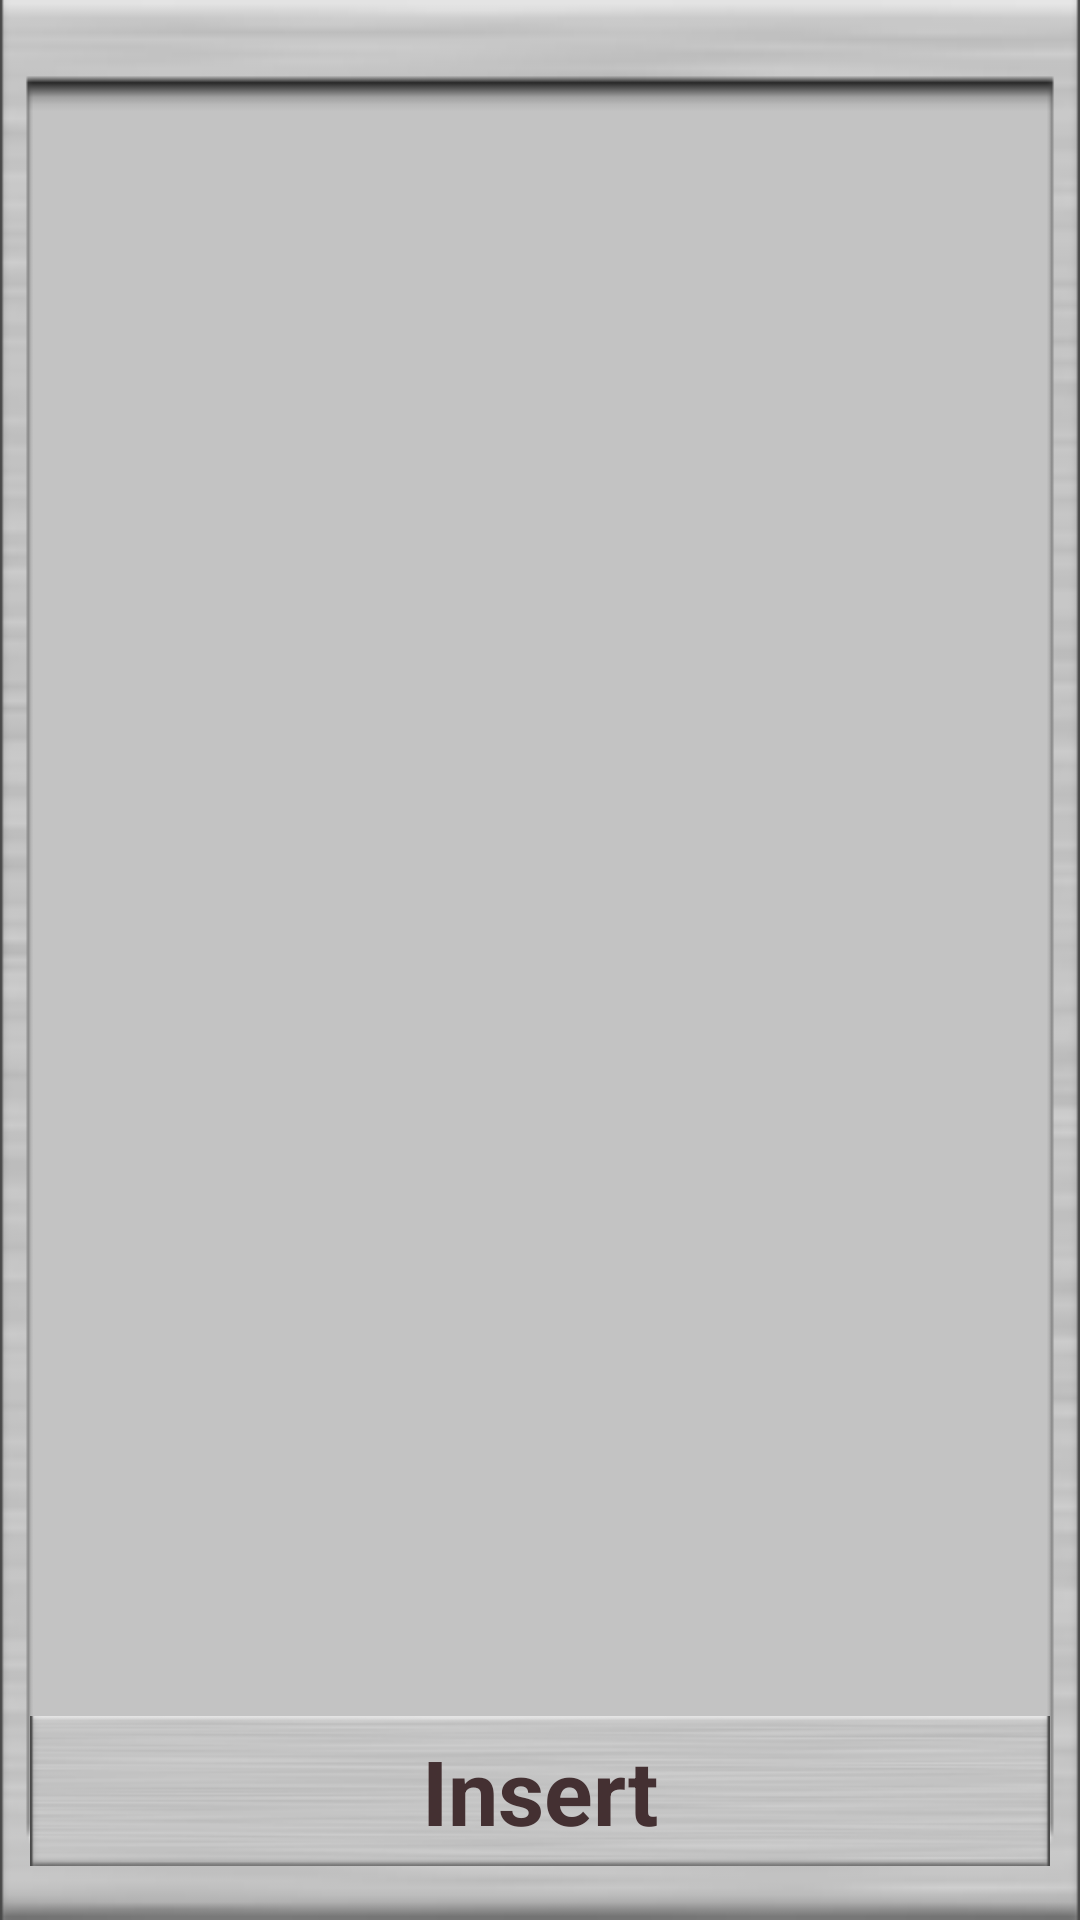

The Android layout XML behind this screen, and the referenced resources:
<!-- AndroidManifest.xml: application theme AppTheme -->
<!-- res/layout/some_activity.xml -->
<?xml version="1.0" encoding="utf-8"?>
<LinearLayout xmlns:android="http://schemas.android.com/apk/res/android"
    xmlns:tools="http://schemas.android.com/tools"
    android:orientation="vertical"
    android:layout_marginTop="0px"
    android:layout_width="match_parent"
    android:layout_height="match_parent"
    android:background="@drawable/playlist_background"
    >
    <TableLayout
        android:layout_width="match_parent"
        android:layout_height="match_parent"
        android:layout_weight="0.79"
        android:layout_marginTop="54px"
        android:layout_marginBottom="5px"
        android:layout_marginLeft="10dp"
        android:layout_marginRight="10dp"
        android:id="@+id/g_TL_Base">
        <GridView
            android:layout_width="match_parent"
            android:layout_height="wrap_content"
            android:id="@+id/gvBase">
        </GridView>
    </TableLayout>

    <TableRow
        android:background="@drawable/cell_background_100"
        android:layout_width="match_parent"
        android:layout_height="50dp"
        android:layout_marginBottom="55px"
        android:layout_marginLeft="10dp"
        android:layout_marginRight="10dp"
        >
        <TextView
            android:layout_width="fill_parent"
            android:layout_height="fill_parent"
            android:text="Insert"
            android:textSize="30sp"
            android:textStyle="bold"
            android:textColor="#443032"
            android:ems="10"
            android:id="@+id/tv_Insert"
            android:layout_gravity="center_vertical|bottom"
            android:gravity="center_vertical|center_horizontal" />

    </TableRow>
</LinearLayout>
<!-- resources referenced by this layout -->
<resources>
  <!-- drawable cell_background_100: png bitmap (drawable, 6949 bytes) -->
  <!-- drawable playlist_background: png bitmap (drawable, 5255 bytes) -->
  <style name="AppTheme" parent="Theme.AppCompat.Light.DarkActionBar">
          <item name="drawerArrowStyle">@style/DrawerArrowStyle</item>
      </style>
  <style name="DrawerArrowStyle" parent="Widget.AppCompat.DrawerArrowToggle">
          <item name="spinBars">true</item>
          <item name="color">@android:color/white</item>
      </style>
</resources>
